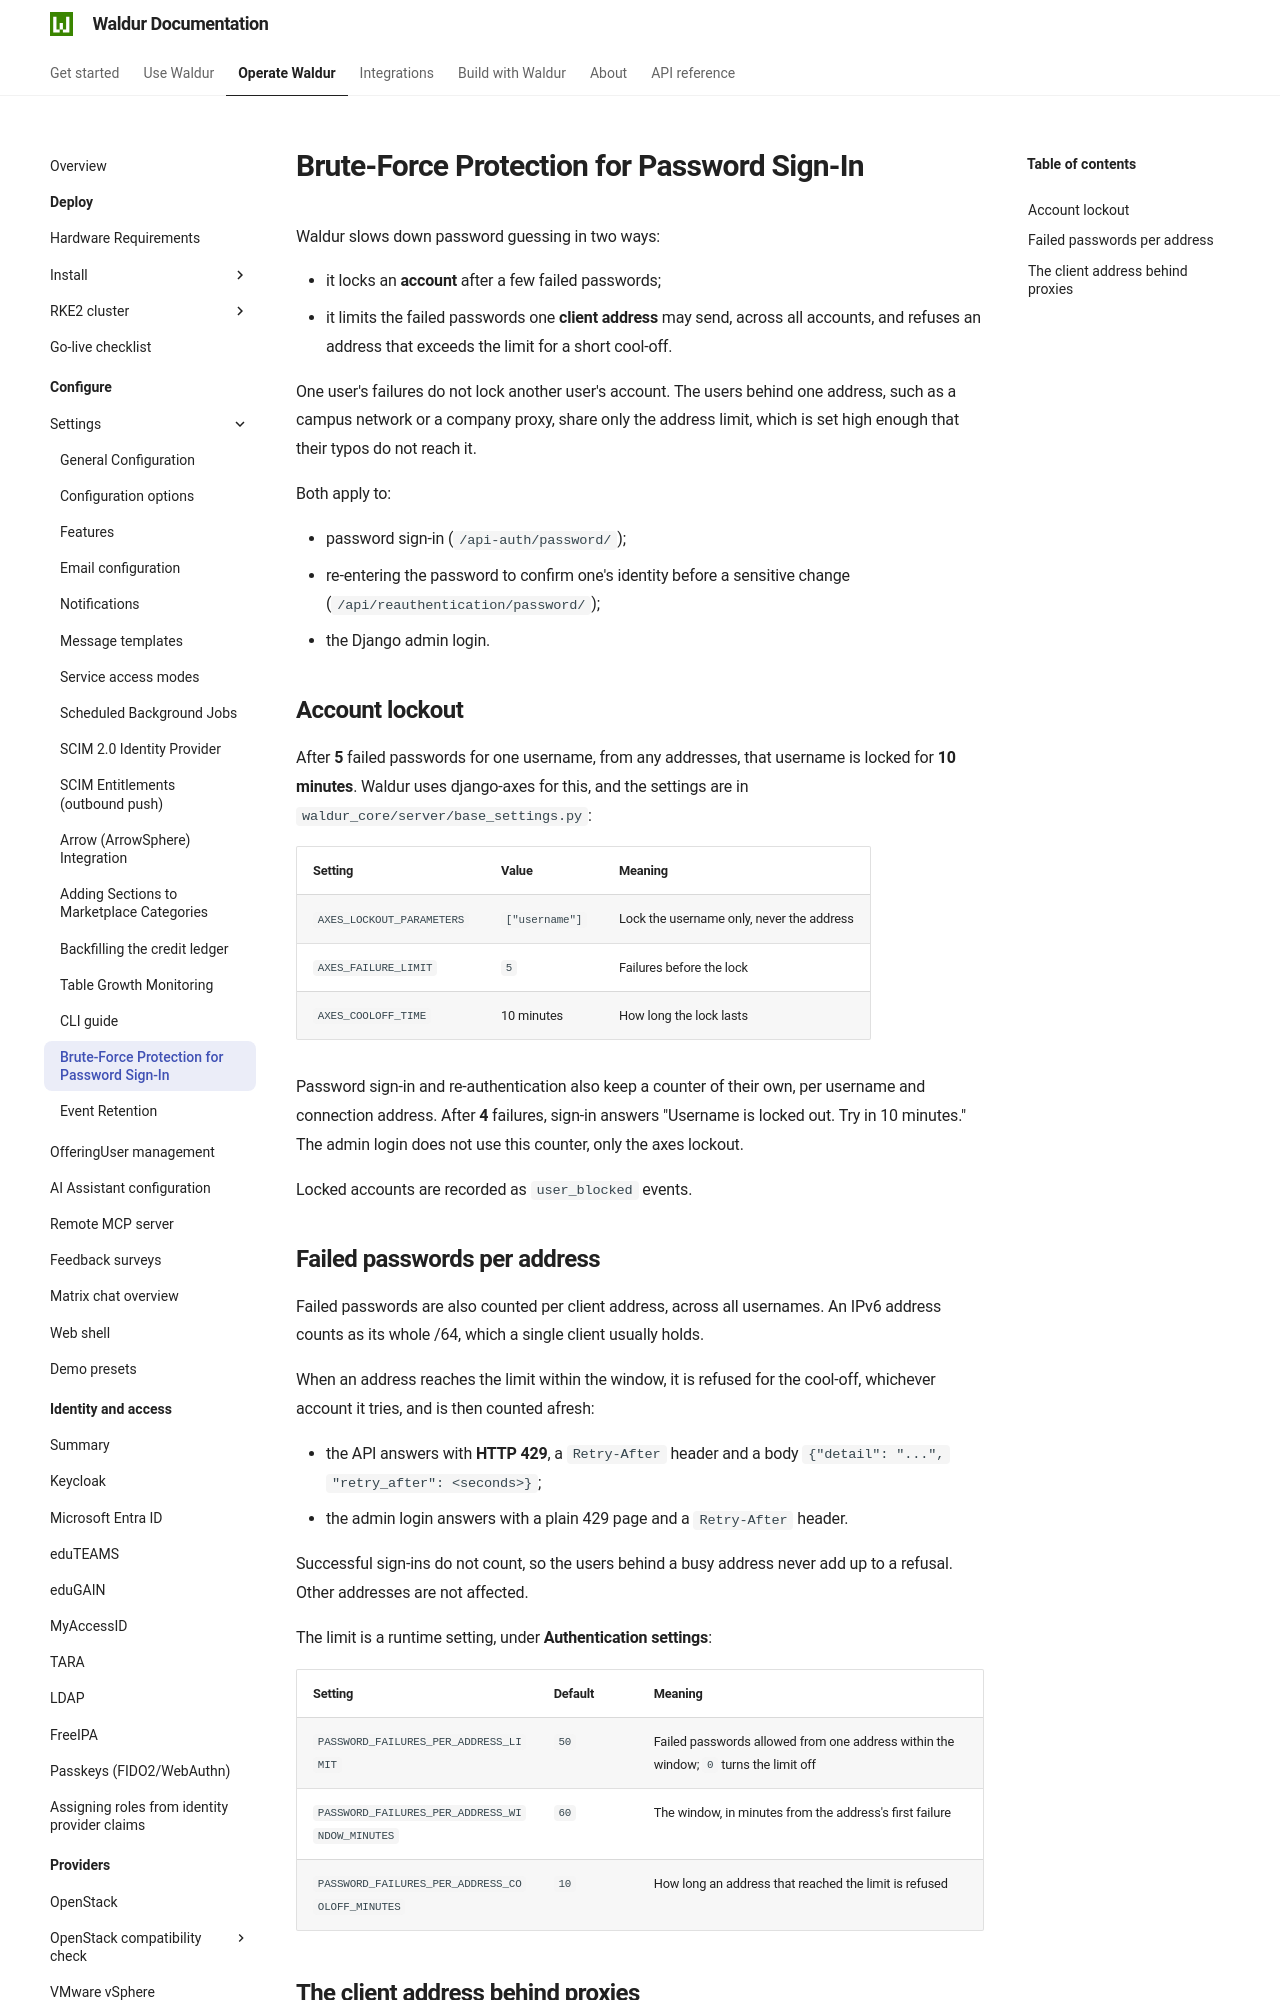

repository: waldur/waldur-docs · page: latest/admin-guide/mastermind-configuration/brute-force-protection/index.html · generator: mkdocs

# Brute-Force Protection for Password Sign-In

<!-- EXTERNAL DOCUMENT
Source: https://code.opennodecloud.com/waldur/waldur-mastermind.git
Branch: develop
Remote Path: docs/admin/brute-force-protection.md
Local Path: docs/admin-guide/mastermind-configuration
Last Sync: 2026-11-26T14:32:08.089227

WARNING: This file is automatically synchronized from the source repository.
DO NOT EDIT this file directly. Changes will be overwritten.
Edit the source at: https://code.opennodecloud.com/waldur/waldur-mastermind.git/-/tree/develop/docs/admin/brute-force-protection.md
-->


Waldur slows down password guessing in two ways:

- it locks an **account** after a few failed passwords;
- it limits the failed passwords one **client address** may send, across all
  accounts, and refuses an address that exceeds the limit for a short
  cool-off.

One user's failures do not lock another user's account. The users behind one
address, such as a campus network or a company proxy, share only the address
limit, which is set high enough that their typos do not reach it.

Both apply to:

- password sign-in (`/api-auth/password/`);
- re-entering the password to confirm one's identity before a sensitive change
  (`/api/reauthentication/password/`);
- the Django admin login.

## Account lockout

After **5** failed passwords for one username, from any addresses, that username
is locked for **10 minutes**. Waldur uses django-axes for this, and the settings
are in `waldur_core/server/base_settings.py`:

| Setting | Value | Meaning |
|---|---|---|
| `AXES_LOCKOUT_PARAMETERS` | `["username"]` | Lock the username only, never the address |
| `AXES_FAILURE_LIMIT` | `5` | Failures before the lock |
| `AXES_COOLOFF_TIME` | 10 minutes | How long the lock lasts |

Password sign-in and re-authentication also keep a counter of their own, per
username and connection address. After **4** failures, sign-in answers
"Username is locked out. Try in 10 minutes." The admin login does not use this
counter, only the axes lockout.

Locked accounts are recorded as `user_blocked` events.

## Failed passwords per address

Failed passwords are also counted per client address, across all usernames. An
IPv6 address counts as its whole /64, which a single client usually holds.

When an address reaches the limit within the window, it is refused for the
cool-off, whichever account it tries, and is then counted afresh:

- the API answers with **HTTP 429**, a `Retry-After` header and a body
  `{"detail": "...", "retry_after": <seconds>}`;
- the admin login answers with a plain 429 page and a `Retry-After` header.

Successful sign-ins do not count, so the users behind a busy address never add
up to a refusal. Other addresses are not affected.

The limit is a runtime setting, under **Authentication settings**:

| Setting | Default | Meaning |
|---|---|---|
| `PASSWORD_FAILURES_PER_ADDRESS_LIMIT` | `50` | Failed passwords allowed from one address within the window; `0` turns the limit off |
| `PASSWORD_FAILURES_PER_ADDRESS_WINDOW_MINUTES` | `60` | The window, in minutes from the address's first failure |
| `PASSWORD_FAILURES_PER_ADDRESS_COOLOFF_MINUTES` | `10` | How long an address that reached the limit is refused |
